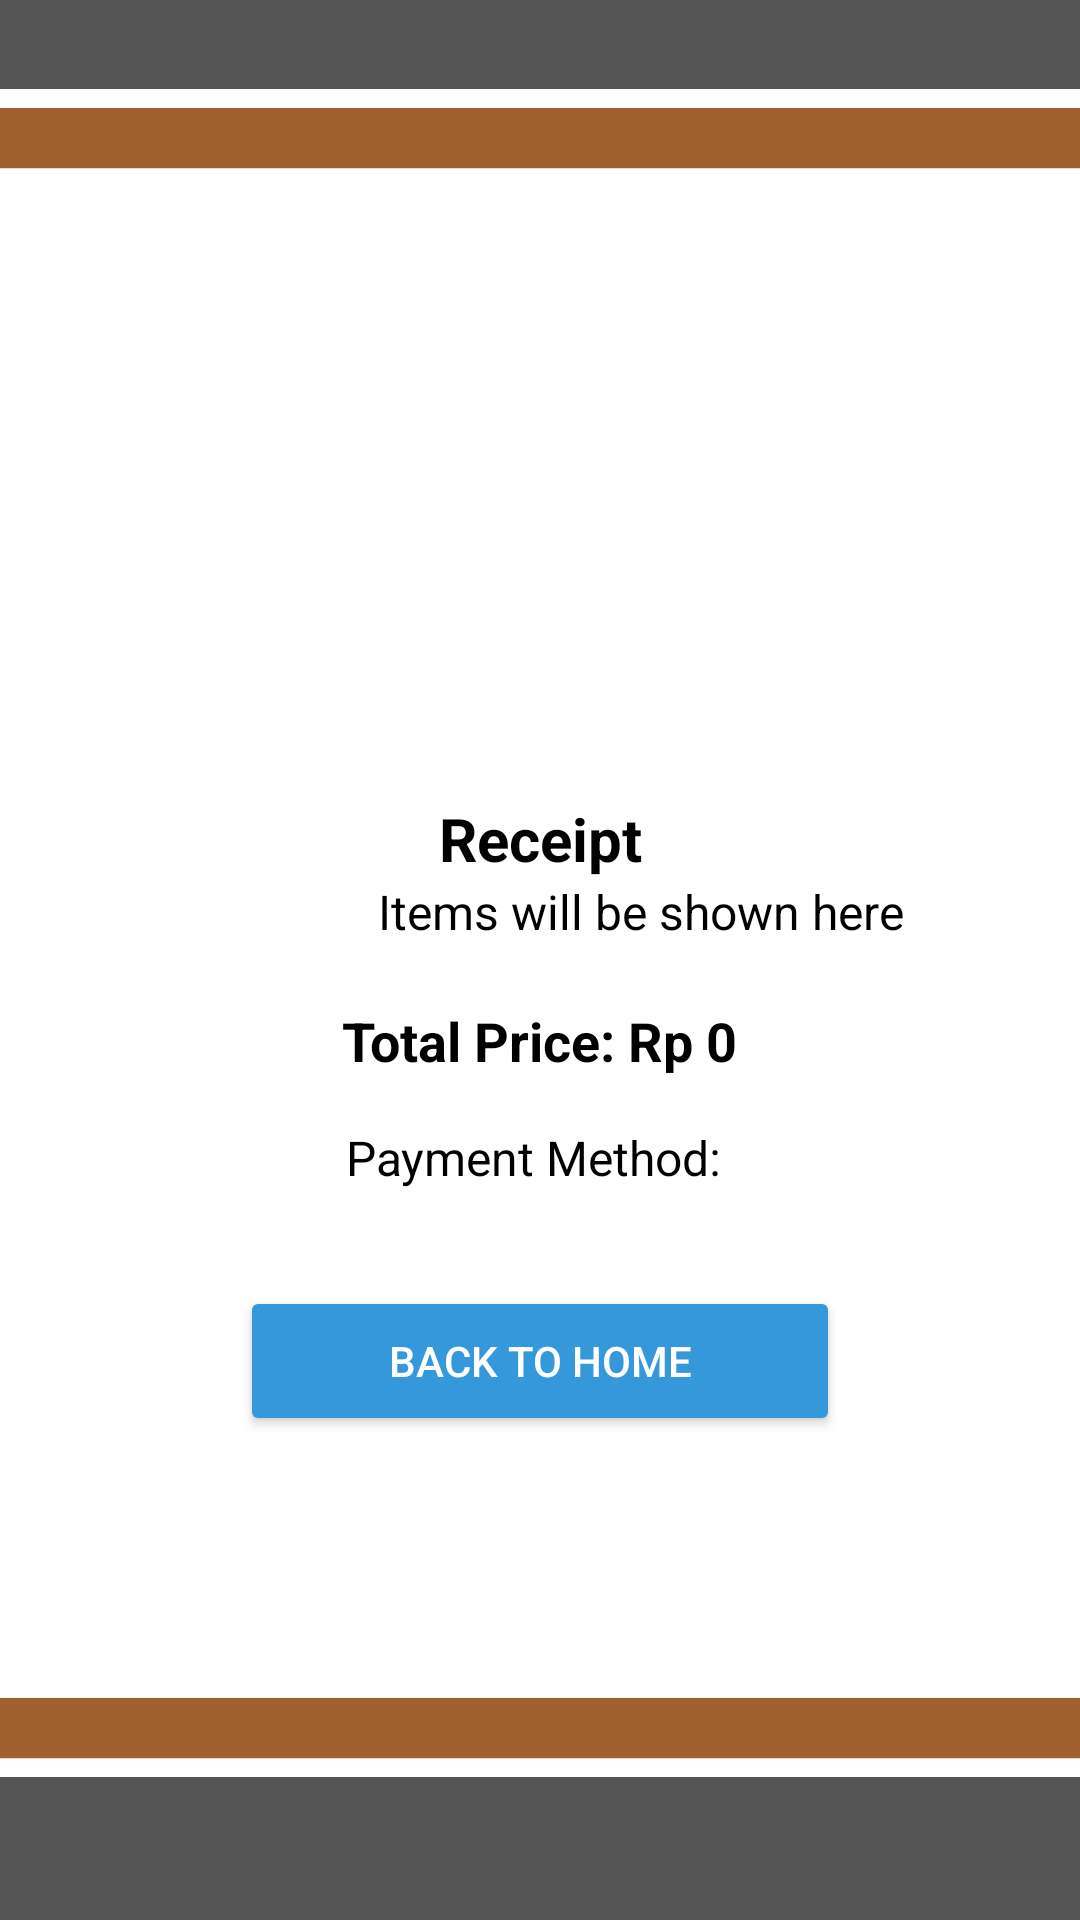

Reconstruct the res/layout file that produces this screen, plus the resources it refers to.
<!-- AndroidManifest.xml: application theme Theme.Momen_kopi -->
<!-- res/layout/activity_struk_pembayaran.xml -->
<?xml version="1.0" encoding="utf-8"?>
<androidx.constraintlayout.widget.ConstraintLayout xmlns:android="http://schemas.android.com/apk/res/android"
    xmlns:app="http://schemas.android.com/apk/res-auto"
    xmlns:tools="http://schemas.android.com/tools"
    android:layout_width="match_parent"
    android:layout_height="match_parent"
    android:layout_gravity="center"
    android:orientation="vertical"
    android:padding="16dp"
    android:background="@drawable/login_bg"
    tools:context=".StrukPembayaranActivity">

    
    <TextView
        android:id="@+id/tvReceiptTitle"
        android:textColor="#000000"
        android:layout_marginTop="250dp"
        android:layout_width="wrap_content"
        android:layout_height="wrap_content"
        android:text="Receipt"
        android:textSize="20sp"
        android:textStyle="bold"
        android:layout_marginBottom="16dp"
        android:textAlignment="center"
        app:layout_constraintTop_toTopOf="parent"
        app:layout_constraintStart_toStartOf="parent"
        app:layout_constraintEnd_toEndOf="parent"/>

    
    <TextView
        android:id="@+id/tvOrderedItemsDetails"
        android:layout_width="match_parent"
        android:textColor="#000000"
        android:layout_marginLeft="110dp"
        android:layout_height="wrap_content"
        android:text="Items will be shown here"
        android:textSize="16sp"
        app:layout_constraintTop_toBottomOf="@+id/tvReceiptTitle"
        app:layout_constraintStart_toStartOf="parent"
        app:layout_constraintEnd_toEndOf="parent"/>

    
    <TextView
        android:id="@+id/tvTotalPriceDetail"
        android:textColor="#000000"
        android:layout_width="wrap_content"
        android:layout_height="wrap_content"
        android:text="Total Price: Rp 0"
        android:textSize="18sp"
        android:textStyle="bold"
        android:layout_marginTop="20dp"
        app:layout_constraintStart_toStartOf="parent"
        app:layout_constraintEnd_toEndOf="parent"
        app:layout_constraintTop_toBottomOf="@+id/tvOrderedItemsDetails"/>

    
    <TextView
        android:id="@+id/tvPaymentMethod"
        android:textColor="#000000"
        android:layout_width="wrap_content"
        android:layout_height="wrap_content"
        android:text="Payment Method: "
        android:textSize="16sp"
        android:layout_marginTop="16dp"
        app:layout_constraintStart_toStartOf="parent"
        app:layout_constraintEnd_toEndOf="parent"
        app:layout_constraintTop_toBottomOf="@+id/tvTotalPriceDetail"/>

    
    <Button
        android:id="@+id/btnBackToHome"
        android:layout_width="200dp"
        android:layout_height="50dp"
        android:text="Back to Home"
        android:layout_marginTop="32dp"
        app:layout_constraintStart_toStartOf="parent"
        app:layout_constraintEnd_toEndOf="parent"
        app:layout_constraintTop_toBottomOf="@+id/tvPaymentMethod"
        android:textColor="#FFFFFF"
        android:backgroundTint="#3498db"/>


</androidx.constraintlayout.widget.ConstraintLayout>
<!-- resources referenced by this layout -->
<resources>
  <!-- drawable login_bg: png bitmap (drawable, 14266 bytes) -->
  <style name="Theme.Momen_kopi" parent="Base.Theme.Momen_kopi" />
  <style name="Base.Theme.Momen_kopi" parent="Theme.Material3.DayNight.NoActionBar">
          
          
      </style>
</resources>
